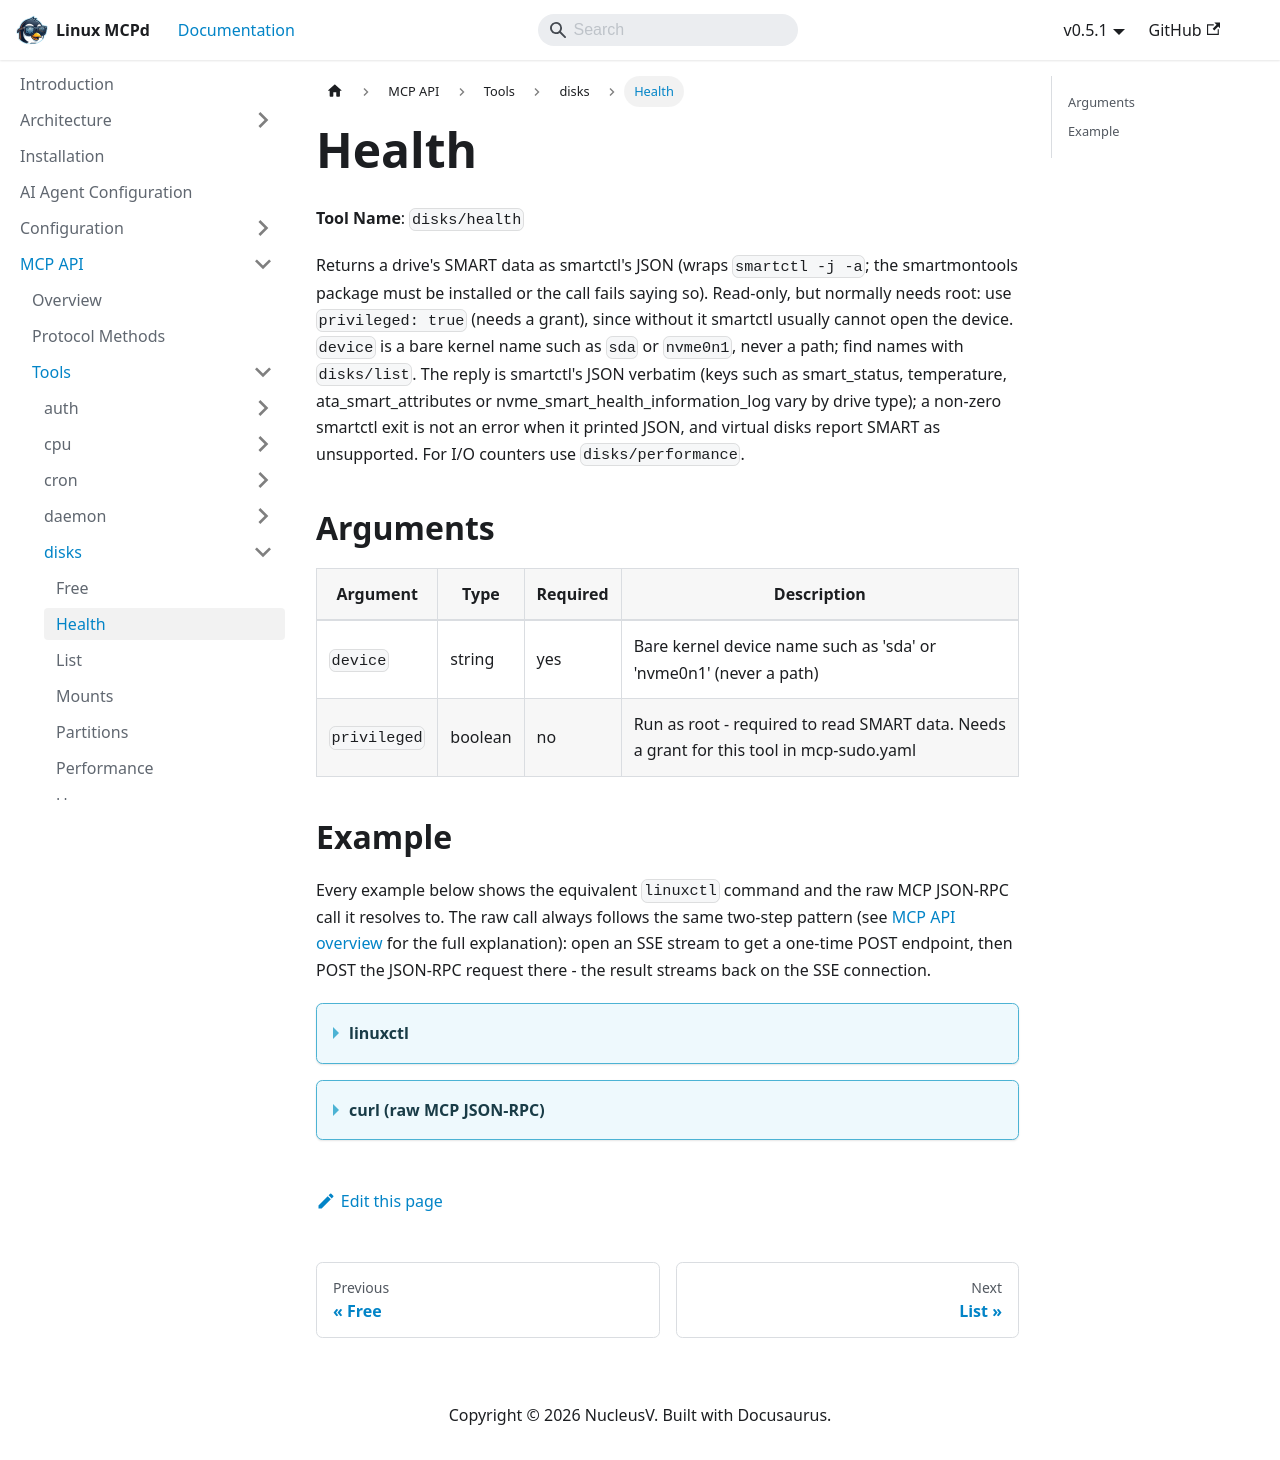

repository: nucleusv/linux-mcp-daemon · page: mcp-api/tools/disks/health/index.html · generator: docusaurus

# Health

**Tool Name**: `disks/health`

Returns a drive's SMART data as smartctl's JSON (wraps `smartctl -j -a`; the smartmontools package must be installed or the call fails saying so). Read-only, but normally needs root: use `privileged: true` (needs a grant), since without it smartctl usually cannot open the device. `device` is a bare kernel name such as `sda` or `nvme0n1`, never a path; find names with `disks/list`. The reply is smartctl's JSON verbatim (keys such as smart_status, temperature, ata_smart_attributes or nvme_smart_health_information_log vary by drive type); a non-zero smartctl exit is not an error when it printed JSON, and virtual disks report SMART as unsupported. For I/O counters use `disks/performance`.

## Arguments

| Argument | Type | Required | Description |
| --- | --- | --- | --- |
| `device` | string | yes | Bare kernel device name such as 'sda' or 'nvme0n1' (never a path) |
| `privileged` | boolean | no | Run as root - required to read SMART data. Needs a grant for this tool in mcp-sudo.yaml |

## Example

Every example below shows the equivalent `linuxctl` command and the raw MCP JSON-RPC call it resolves to. The raw call always follows the same two-step pattern (see [MCP API overview](../../overview) for the full explanation): open an SSE stream to get a one-time POST endpoint, then POST the JSON-RPC request there - the result streams back on the SSE connection.

<details>
<summary><b>linuxctl</b></summary>

```bash
linuxctl get disks health vda
```

Output (Ubuntu 24.04 VPS, first 25 lines):
```json
{
  "json_format_version": [
    1,
    0
  ],
  "smartctl": {
    "version": [
      7,
      4
    ],
    "pre_release": false,
    "svn_revision": "5530",
    "platform_info": "x86_64-linux-6.8.0-142-generic",
    "build_info": "(local build)",
    "argv": [
      "smartctl",
      "-j",
      "-a",
      "/dev/vda"
    ],
    "messages": [
      {
        "string": "/dev/vda: Unable to detect device type",
        "severity": "error"
      }
...
```

</details>

<details>
<summary><b>curl (raw MCP JSON-RPC)</b></summary>

```bash
# 1. Open the SSE stream (in the background) and capture the one-time POST endpoint
curl -N -s --cacert mcpd.crt -H "Authorization: Bearer $MCP_TOKEN" https://localhost:9091/sse &
# server sends: event: endpoint / data: /message?session_id=...

# 2. POST the tools/call request to that endpoint
curl -s --cacert mcpd.crt -X POST "https://localhost:9091/message?session_id=<from step 1>" \
  -H "Authorization: Bearer $MCP_TOKEN" \
  -H "Content-Type: application/json" \
  -d '{"jsonrpc": "2.0", "id": "1", "method": "tools/call", "params": {"name": "disks/health", "arguments": {"device": "vda"}}}'

# 3. The result arrives on the SSE stream opened in step 1
```

Response:
```json
{
  "jsonrpc": "2.0",
  "id": "1",
  "result": {
    "content": [
      {
        "type": "text",
        "text": "{\n  \"json_format_version\": [\n    1,\n    0\n  ],\n  \"smartctl\": {\n    \"version\": [\n      7,\n      4\n    ],\n    \"pre_release\": false,\n    \"svn_revision\": \"5530\",\n    \"platform_info\": \"x86_64-linux-6.8.0-142-generic\",\n    \"build_info\": \"(local build)\",\n    \"argv\": [\n      \"smartctl\",\n      \"-j\",\n      \"-a\",\n      \"/dev/vda\"\n    ],\n    \"messages\": [\n      {\n        \"string\": \"/dev/vda: Unable to detect device type\",\n        \"severity\": \"error\"\n      }\n..."
      }
    ]
  }
}
```

</details>
